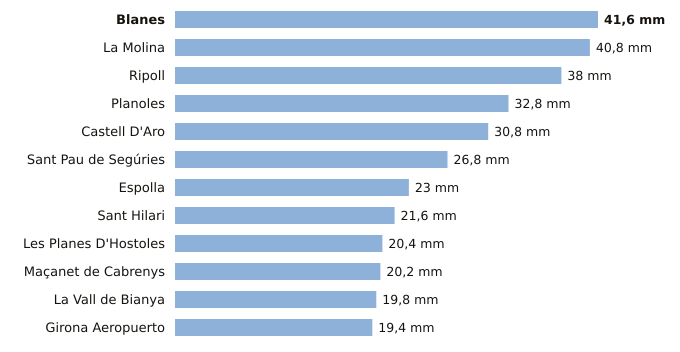

The table this chart was drawn from, first rows:
estacion, provincia, indicativo, mm_6_dias_anteriores, mm_hoy, mm_7_dias, horas_de_hoy
Blanes, Girona, 0281Y, 41.6, 0.0, 41.6, 2
La Molina, Girona, 9585, 40.8, 0.0, 40.8, 3
Ripoll, Girona, 0324A, 38.0, 0.0, 38.0, 3
Planoles, Girona, 0320I, 32.8, 0.0, 32.8, 3
Castell D'Aro, Girona, 0284X, 30.8, 0.0, 30.8, 2
Sant Pau de Segúries, Girona, 0312X, 26.8, 0.0, 26.8, 2
Espolla, Girona, 0421X, 23.0, 0.0, 23.0, 2
Sant Hilari, Girona, 0363X, 21.6, 0.0, 21.6, 2
Les Planes D'Hostoles, Girona, 0360X, 20.4, 0.0, 20.4, 3
Maçanet de Cabrenys, Girona, 0413A, 20.2, 0.0, 20.2, 2
La Vall de Bianya, Girona, 0394X, 19.8, 0.0, 19.8, 3
Girona Aeropuerto, Girona, 0367, 19.4, 0.0, 19.4, 3
